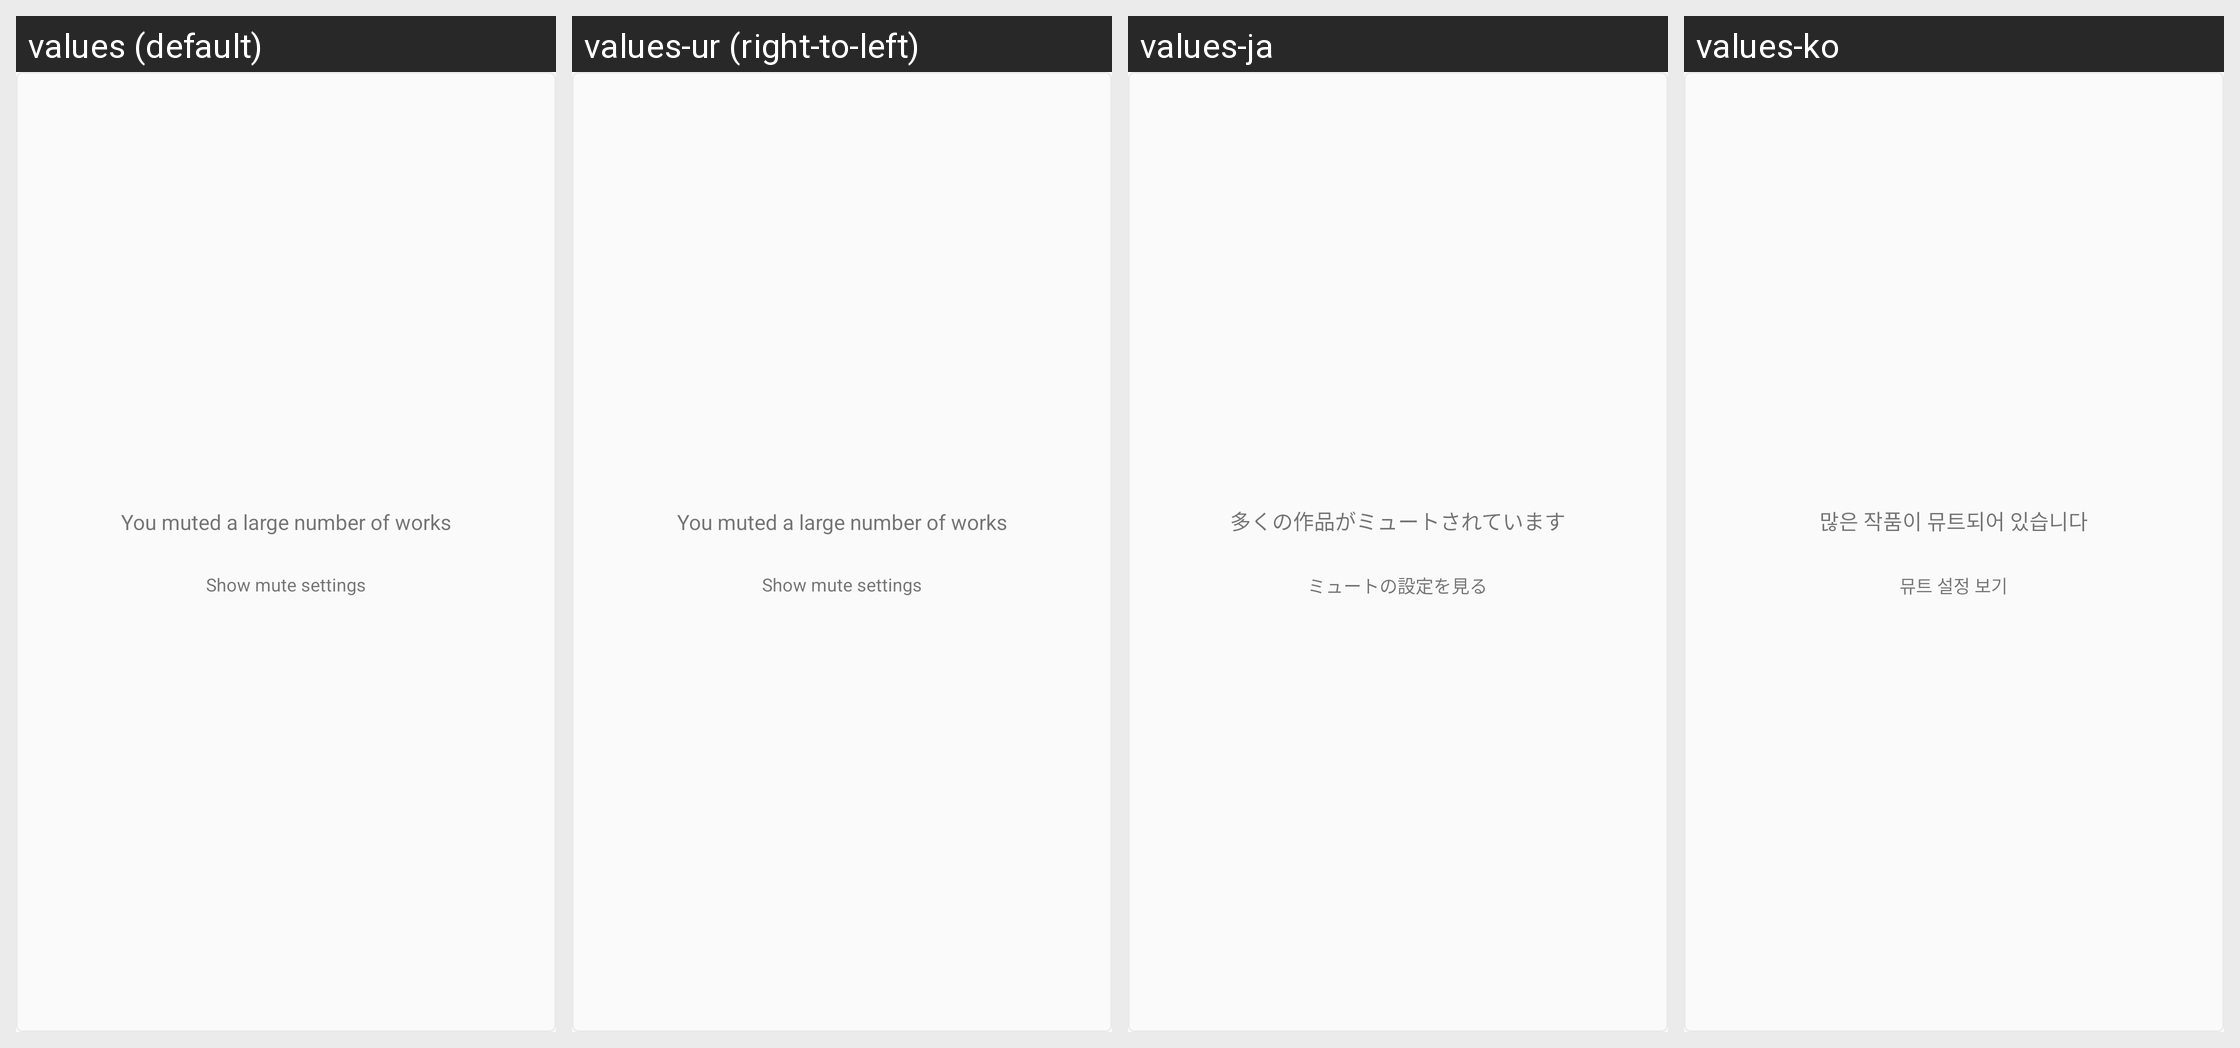

Strings drawn on this Android screen and how each of the app's shown locales translates them:
Android screen res/layout/view_holder_carousel_many_mute_item.xml rendered under 4 locales, left to right: values (default), values-ur (right-to-left), values-ja, values-ko. Device: Nexus 5 (rendered at 1080×1920; each locale shown at half size, 540×960, under a caption strip naming it); theme PixivTheme.NoActionBar.
Other locales in the repository, not shown: values-af, values-ar, values-as, values-be, values-bg, values-bn, values-ca, values-cs, values-da, values-de, values-el, values-en-rGB, values-es, values-et, values-fa, values-fi, values-fr, values-fr-rCA, values-gl, values-gu, values-hi, values-hr, values-hu, values-in, values-it, values-iw, values-kn, values-ml, values-mr, values-ms, values-nb, values-nl, values-pa, values-pl, values-pt, values-pt-rPT, values-ro, values-ru, values-sk, values-sr, values-sv, values-ta, values-te, values-th, values-tl, values-tr, values-uk, values-vi, values-zh-rCN, values-zh-rHK, values-zh-rMO, values-zh-rSG, values-zh-rTW.
Strings drawn on this screen, with the default value and each locale's value (text and hints the layout hard-codes, and strings that could not be matched under every locale, appear in the picture but are not listed):

mute_many
  values: You muted a large number of works
  values-ur: You muted a large number of works  [not translated; the default value is used]
  values-ja: 多くの作品がミュートされています
  values-ko: 많은 작품이 뮤트되어 있습니다

mute_show_setting
  values: Show mute settings
  values-ur: Show mute settings  [not translated; the default value is used]
  values-ja: ミュートの設定を見る
  values-ko: 뮤트 설정 보기
